5-way image classification set "dataset" from GitHub (sinchana1408/Tomato_maturity_detection_and_Harvest_RecommendationSystem); label vocabulary: breaker, green, pink, red, turner.

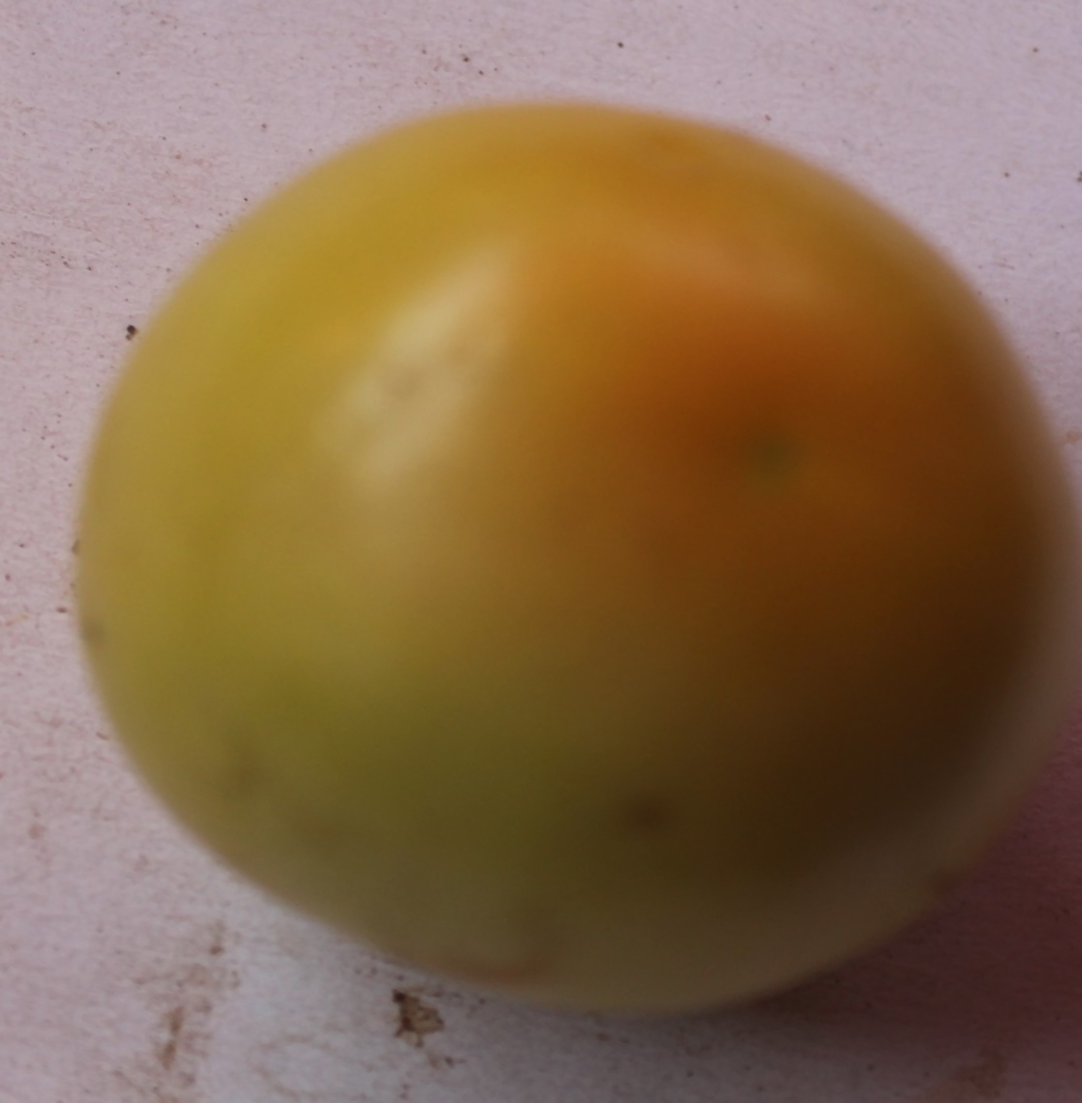
Label: breaker

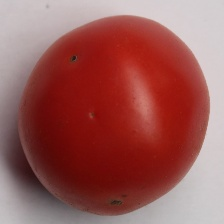
Label: red

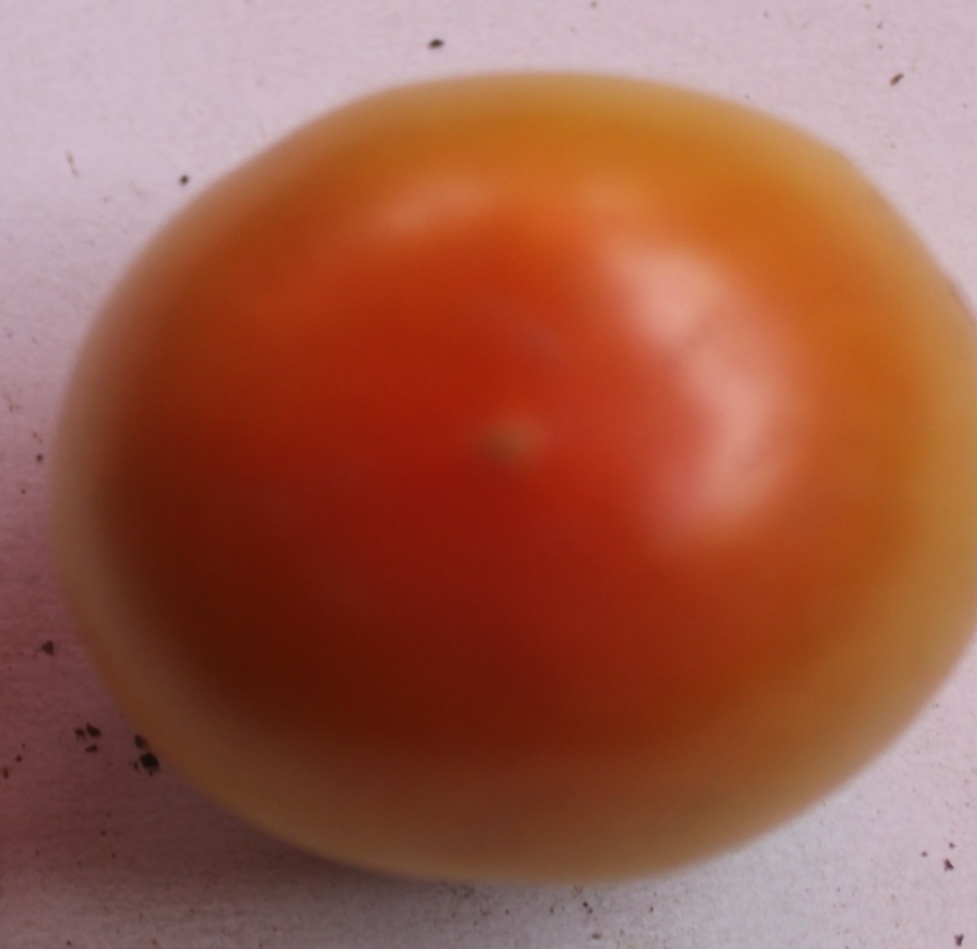
Label: pink

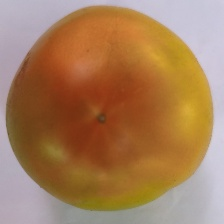
Label: turner

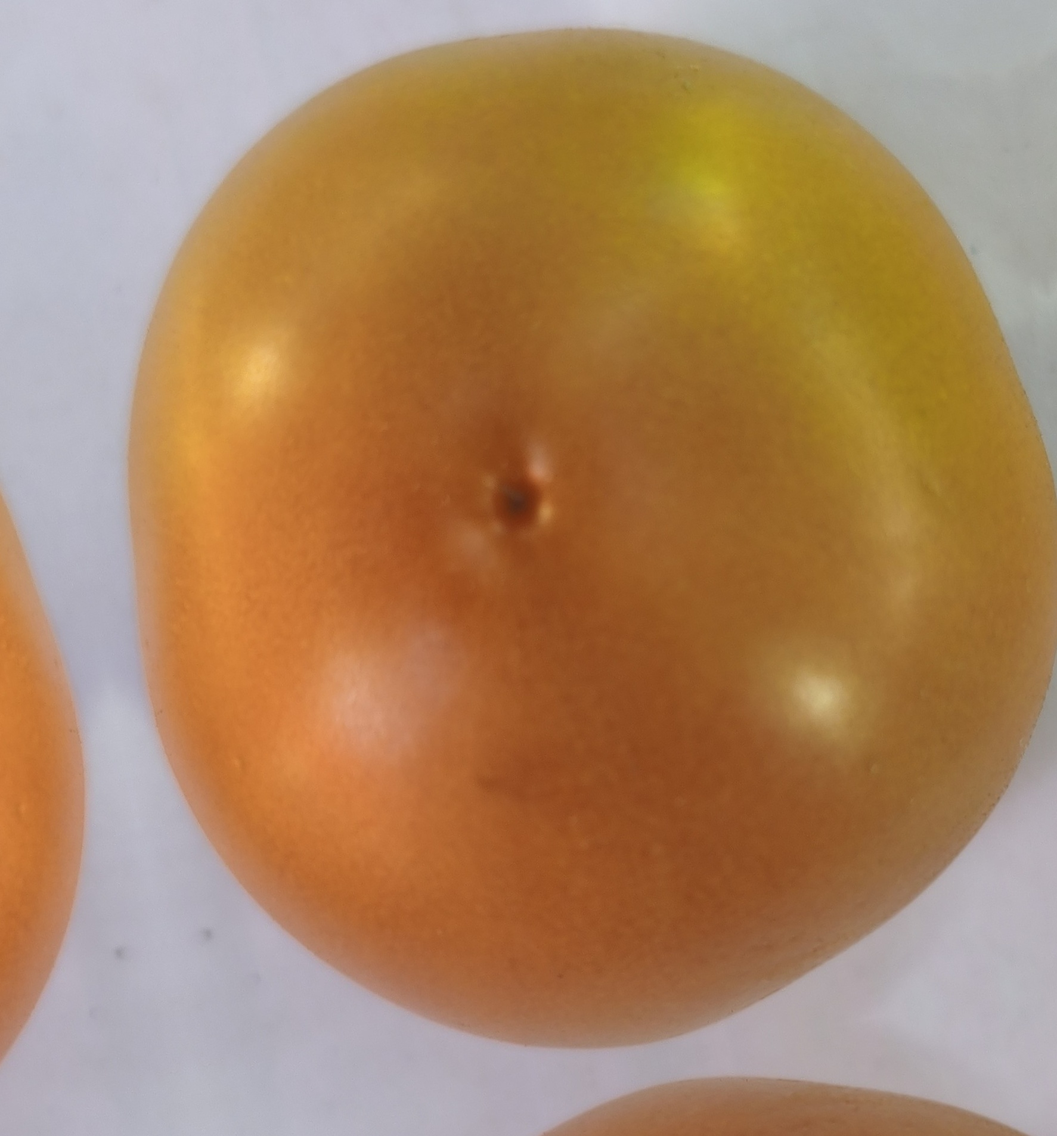
Label: breaker

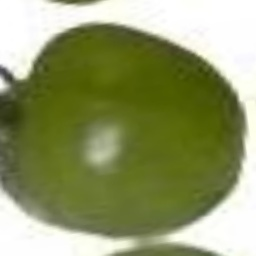
Label: green
